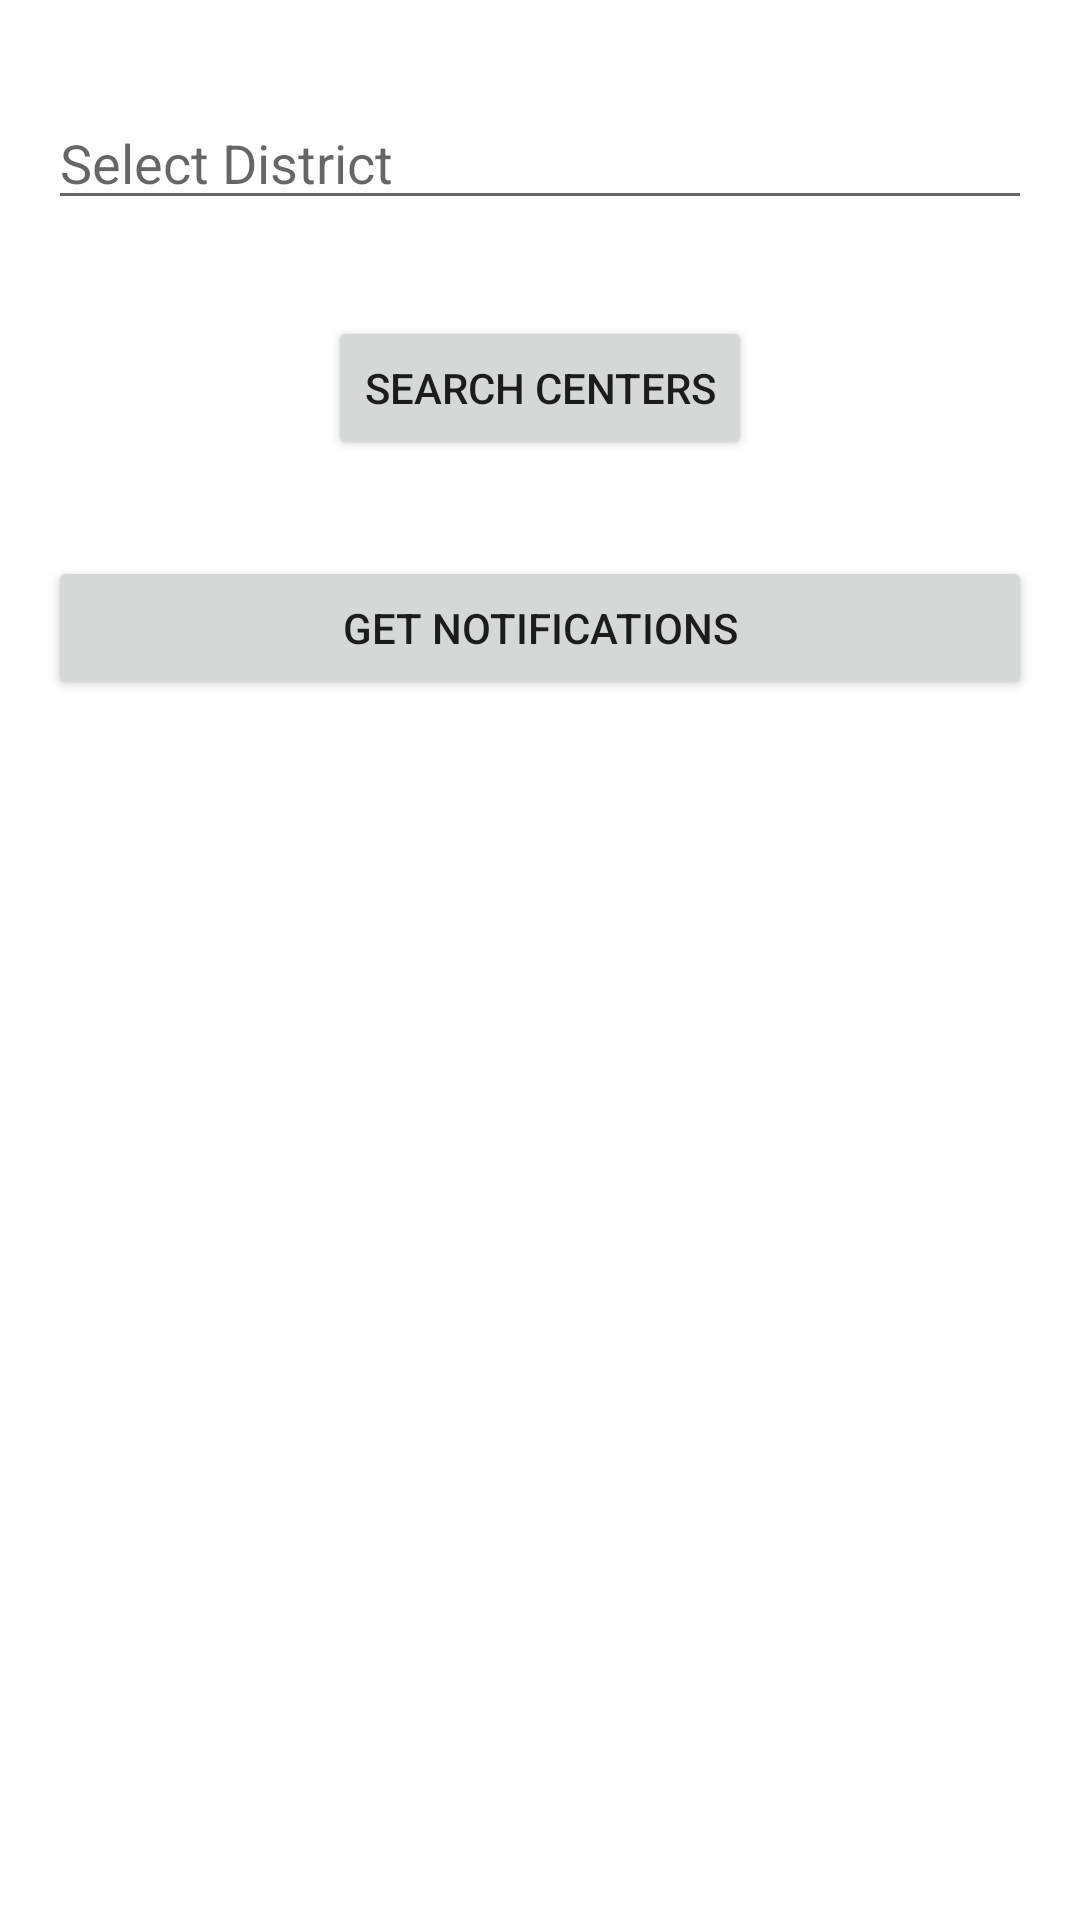

Write the Android layout XML for this screen, with the resource values it uses.
<!-- AndroidManifest.xml: application theme Theme.VacSlot -->
<!-- res/layout/activity_home.xml -->
<?xml version="1.0" encoding="utf-8"?>
<androidx.constraintlayout.widget.ConstraintLayout xmlns:android="http://schemas.android.com/apk/res/android"
    xmlns:app="http://schemas.android.com/apk/res-auto"
    xmlns:tools="http://schemas.android.com/tools"
    android:layout_width="match_parent"
    android:layout_height="match_parent"
    tools:context=".HomeActivity">

    <Button
        android:id="@+id/searchButton"
        android:layout_width="wrap_content"
        android:layout_height="wrap_content"
        android:layout_marginTop="32dp"
        android:text="Search Centers"
        app:layout_constraintEnd_toEndOf="parent"
        app:layout_constraintStart_toStartOf="parent"
        app:layout_constraintTop_toBottomOf="@+id/districtActvHome" />

    <AutoCompleteTextView
        android:id="@+id/districtActvHome"
        android:layout_width="0dp"
        android:layout_height="wrap_content"
        android:layout_marginStart="16dp"
        android:layout_marginLeft="16dp"
        android:layout_marginTop="32dp"
        android:layout_marginEnd="16dp"
        android:layout_marginRight="16dp"
        android:completionThreshold="1"
        android:hint="Select District"
        app:layout_constraintEnd_toEndOf="parent"
        app:layout_constraintStart_toStartOf="parent"
        app:layout_constraintTop_toTopOf="parent" />

    <Button
        android:id="@+id/notibtn"
        android:layout_width="0dp"
        android:layout_height="wrap_content"
        android:layout_marginStart="16dp"
        android:layout_marginLeft="16dp"
        android:layout_marginTop="32dp"
        android:layout_marginEnd="16dp"
        android:layout_marginRight="16dp"
        android:text="Get Notifications"
        app:layout_constraintEnd_toEndOf="parent"
        app:layout_constraintStart_toStartOf="parent"
        app:layout_constraintTop_toBottomOf="@+id/searchButton" />
</androidx.constraintlayout.widget.ConstraintLayout>
<!-- resources referenced by this layout -->
<resources>
  <style name="Theme.VacSlot" parent="Theme.MaterialComponents.Light.DarkActionBar">
          
          <item name="colorPrimary">@color/purple_500</item>
          <item name="colorPrimaryVariant">@color/purple_700</item>
          <item name="colorOnPrimary">@color/white</item>
          
          <item name="colorSecondary">@color/teal_200</item>
          <item name="colorSecondaryVariant">@color/teal_700</item>
          <item name="colorOnSecondary">@color/black</item>
          
          <item name="android:statusBarColor" tools:targetApi="l">?attr/colorPrimaryVariant</item>
          
      </style>
  <!-- not gathered from this repository: default colours our renderer supplied (Android Studio template values) -->
  <color name="purple_500">#FF6200EE</color>
  <color name="purple_700">#FF3700B3</color>
  <color name="teal_200">#FF03DAC5</color>
  <color name="teal_700">#FF018786</color>
  <color name="black">#FF000000</color>
  <color name="white">#FFFFFFFF</color>
</resources>
